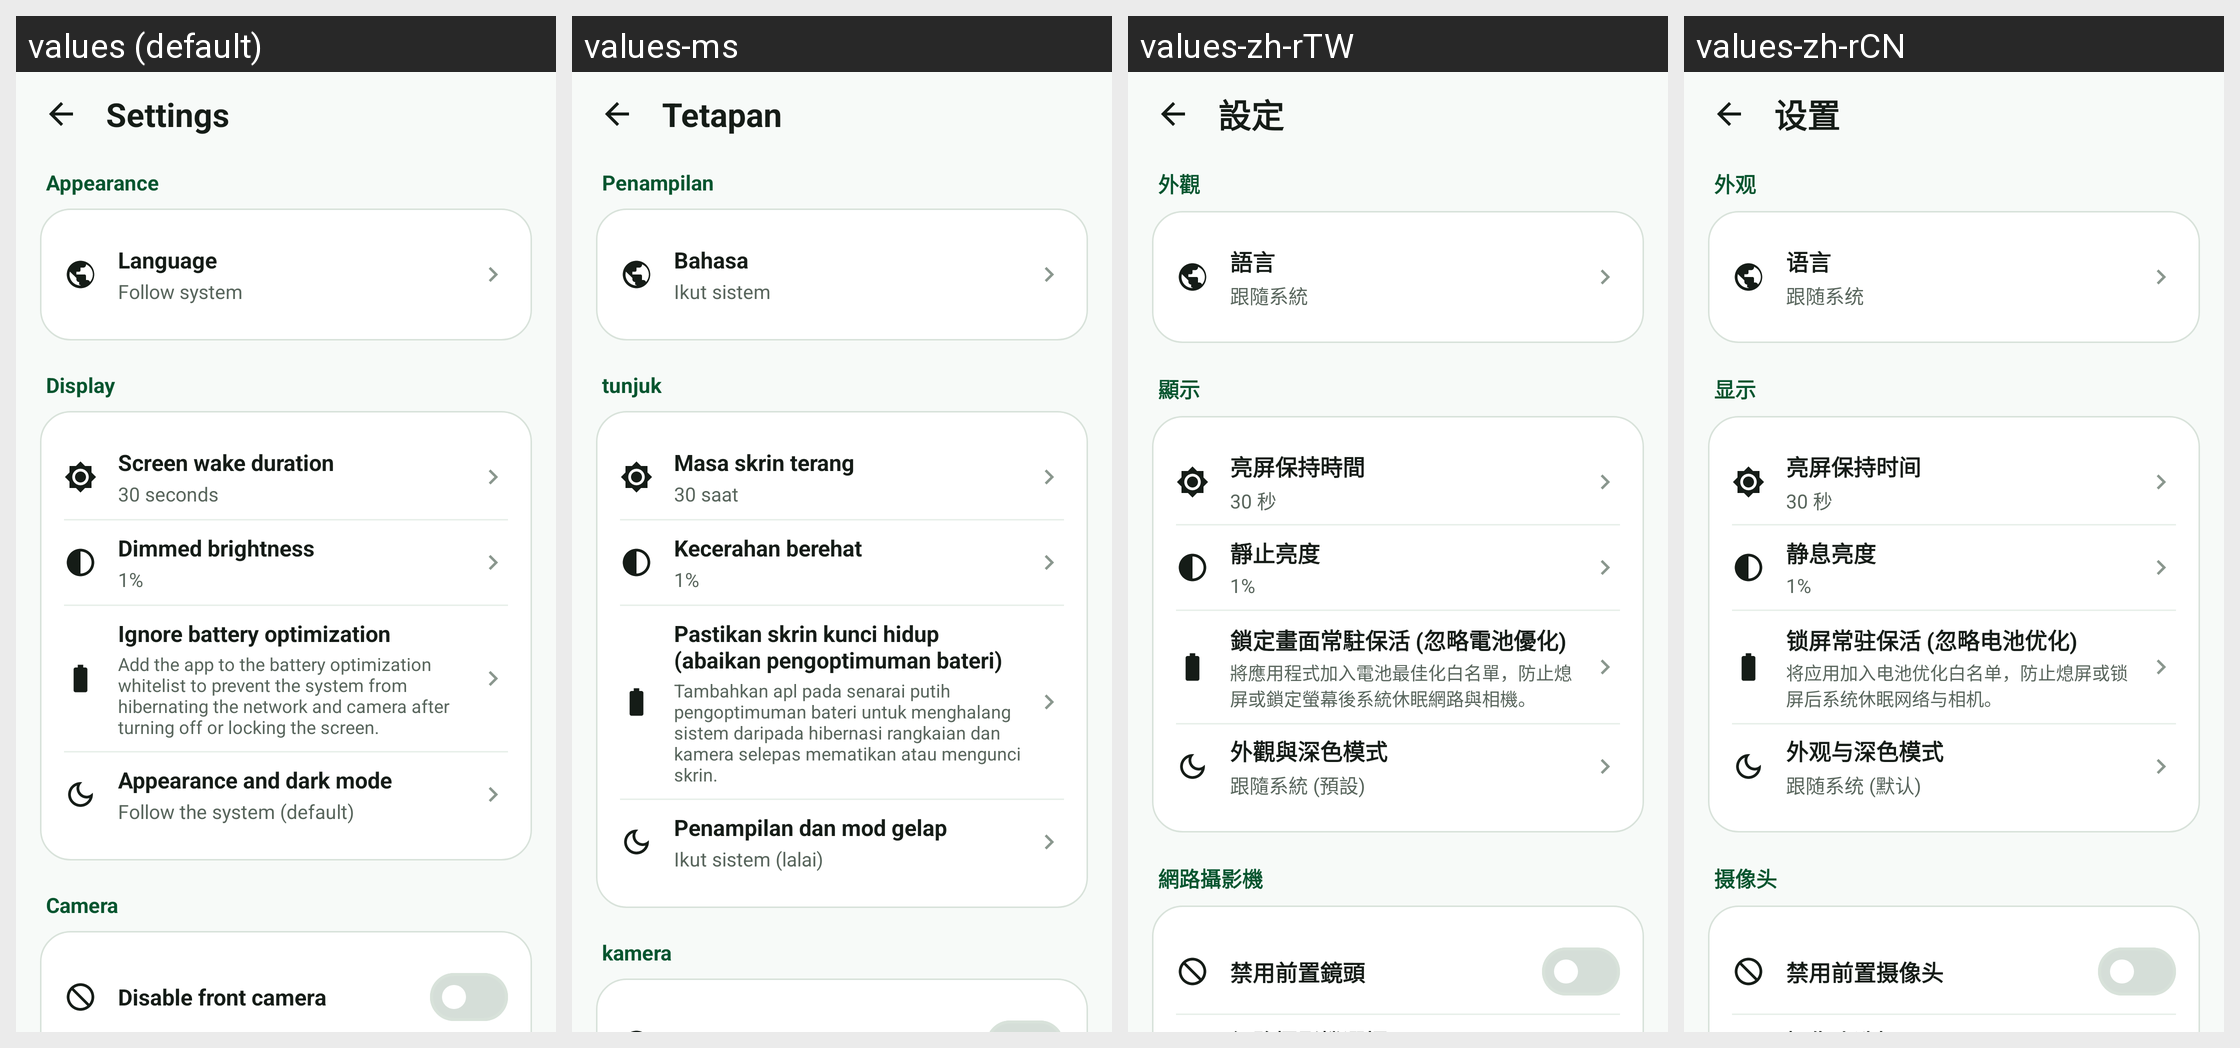

Here is an Android app screen in its default locale and in the app's own translations. Write out the translated-string differences for the strings that appear on this screen.
Android screen res/layout/activity_settings.xml rendered under 4 locales, left to right: values (default), values-ms, values-zh-rTW, values-zh-rCN. Device: Nexus 5 (rendered at 1080×1920; each locale shown at half size, 540×960, under a caption strip naming it); theme Theme.CameraAgent.
Other locales in the repository, not shown: values-ar, values-de, values-es, values-fr, values-ja, values-ko, values-nl, values-th, values-vi.
Strings drawn on this screen, with the default value and each locale's value (text and hints the layout hard-codes, and strings that could not be matched under every locale, appear in the picture but are not listed):

settings_title
  values: Settings
  values-ms: Tetapan
  values-zh-rTW: 設定
  values-zh-rCN: 设置

cat_appearance
  values: Appearance
  values-ms: Penampilan
  values-zh-rTW: 外觀
  values-zh-rCN: 外观

pref_language
  values: Language
  values-ms: Bahasa
  values-zh-rTW: 語言
  values-zh-rCN: 语言

language_follow_system
  values: Follow system
  values-ms: Ikut sistem
  values-zh-rTW: 跟隨系統
  values-zh-rCN: 跟随系统

cat_display
  values: Display
  values-ms: tunjuk
  values-zh-rTW: 顯示
  values-zh-rCN: 显示

pref_dim_timeout
  values: Screen wake duration
  values-ms: Masa skrin terang
  values-zh-rTW: 亮屏保持時間
  values-zh-rCN: 亮屏保持时间

ui_30_seconds
  values: 30 seconds
  values-ms: 30 saat
  values-zh-rTW: 30 秒
  values-zh-rCN: 30 秒

pref_dim_brightness
  values: Dimmed brightness
  values-ms: Kecerahan berehat
  values-zh-rTW: 靜止亮度
  values-zh-rCN: 静息亮度

btn_battery_opt
  values: Ignore battery optimization
  values-ms: Pastikan skrin kunci hidup (abaikan pengoptimuman bateri)
  values-zh-rTW: 鎖定畫面常駐保活 (忽略電池優化)
  values-zh-rCN: 锁屏常驻保活 (忽略电池优化)

battery_opt_hint
  values: Add the app to the battery optimization whitelist to prevent the system from hibernating the network and camera after turning off or locking the screen.
  values-ms: Tambahkan apl pada senarai putih pengoptimuman bateri untuk menghalang sistem daripada hibernasi rangkaian dan kamera selepas mematikan atau mengunci skrin.
  values-zh-rTW: 將應用程式加入電池最佳化白名單，防止熄屏或鎖定螢幕後系統休眠網路與相機。
  values-zh-rCN: 将应用加入电池优化白名单，防止熄屏或锁屏后系统休眠网络与相机。

ui_appearance_and_dark_mode
  values: Appearance and dark mode
  values-ms: Penampilan dan mod gelap
  values-zh-rTW: 外觀與深色模式
  values-zh-rCN: 外观与深色模式

ui_follow_the_system_default
  values: Follow the system (default)
  values-ms: Ikut sistem (lalai)
  values-zh-rTW: 跟隨系統 (預設)
  values-zh-rCN: 跟随系统 (默认)

cat_camera
  values: Camera
  values-ms: kamera
  values-zh-rTW: 網路攝影機
  values-zh-rCN: 摄像头
